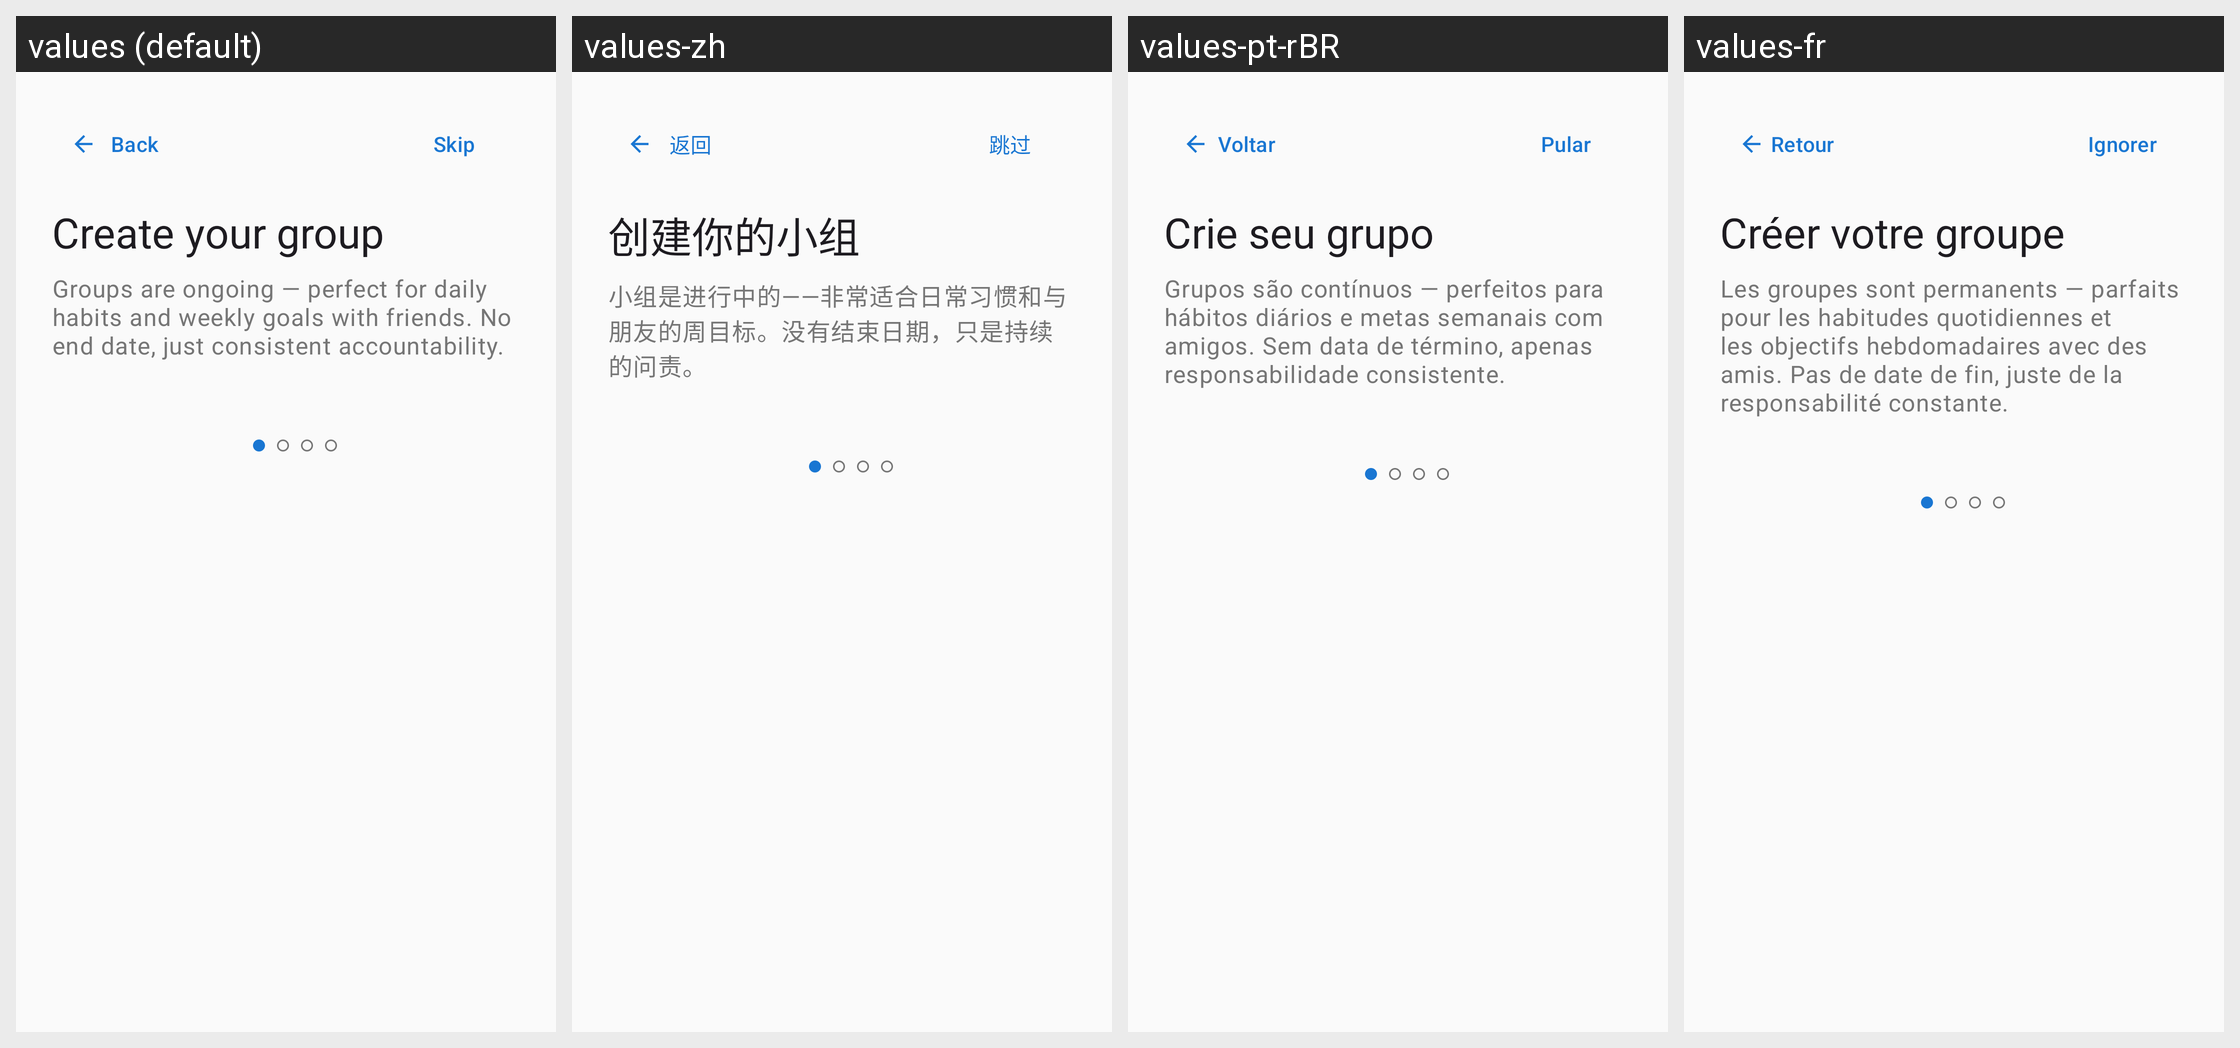

This grid shows one Android layout under several languages. Give, for every string resource on the screen, its name, the default text and each shown locale's text.
Android screen res/layout/fragment_orientation_create_group.xml rendered under 4 locales, left to right: values (default), values-zh, values-pt-rBR, values-fr. Device: Nexus 5 (rendered at 1080×1920; each locale shown at half size, 540×960, under a caption strip naming it); theme Theme.Pursue.
Other locales in the repository, not shown: values-de, values-es.
Strings drawn on this screen, with the default value and each locale's value (text and hints the layout hard-codes, and strings that could not be matched under every locale, appear in the picture but are not listed):

back
  values: Back
  values-zh: 返回
  values-pt-rBR: Voltar
  values-fr: Retour

orientation_skip
  values: Skip
  values-zh: 跳过
  values-pt-rBR: Pular
  values-fr: Ignorer

orientation_create_title
  values: Create your group
  values-zh: 创建你的小组
  values-pt-rBR: Crie seu grupo
  values-fr: Créer votre groupe

orientation_create_description
  values: Groups are ongoing — perfect for daily habits and weekly goals with friends. No end date, just consistent accountability.
  values-zh: 小组是进行中的——非常适合日常习惯和与朋友的周目标。没有结束日期，只是持续的问责。
  values-pt-rBR: Grupos são contínuos — perfeitos para hábitos diários e metas semanais com amigos. Sem data de término, apenas responsabilidade consistente.
  values-fr: Les groupes sont permanents — parfaits pour les habitudes quotidiennes et les objectifs hebdomadaires avec des amis. Pas de date de fin, juste de la responsabilité constante.
